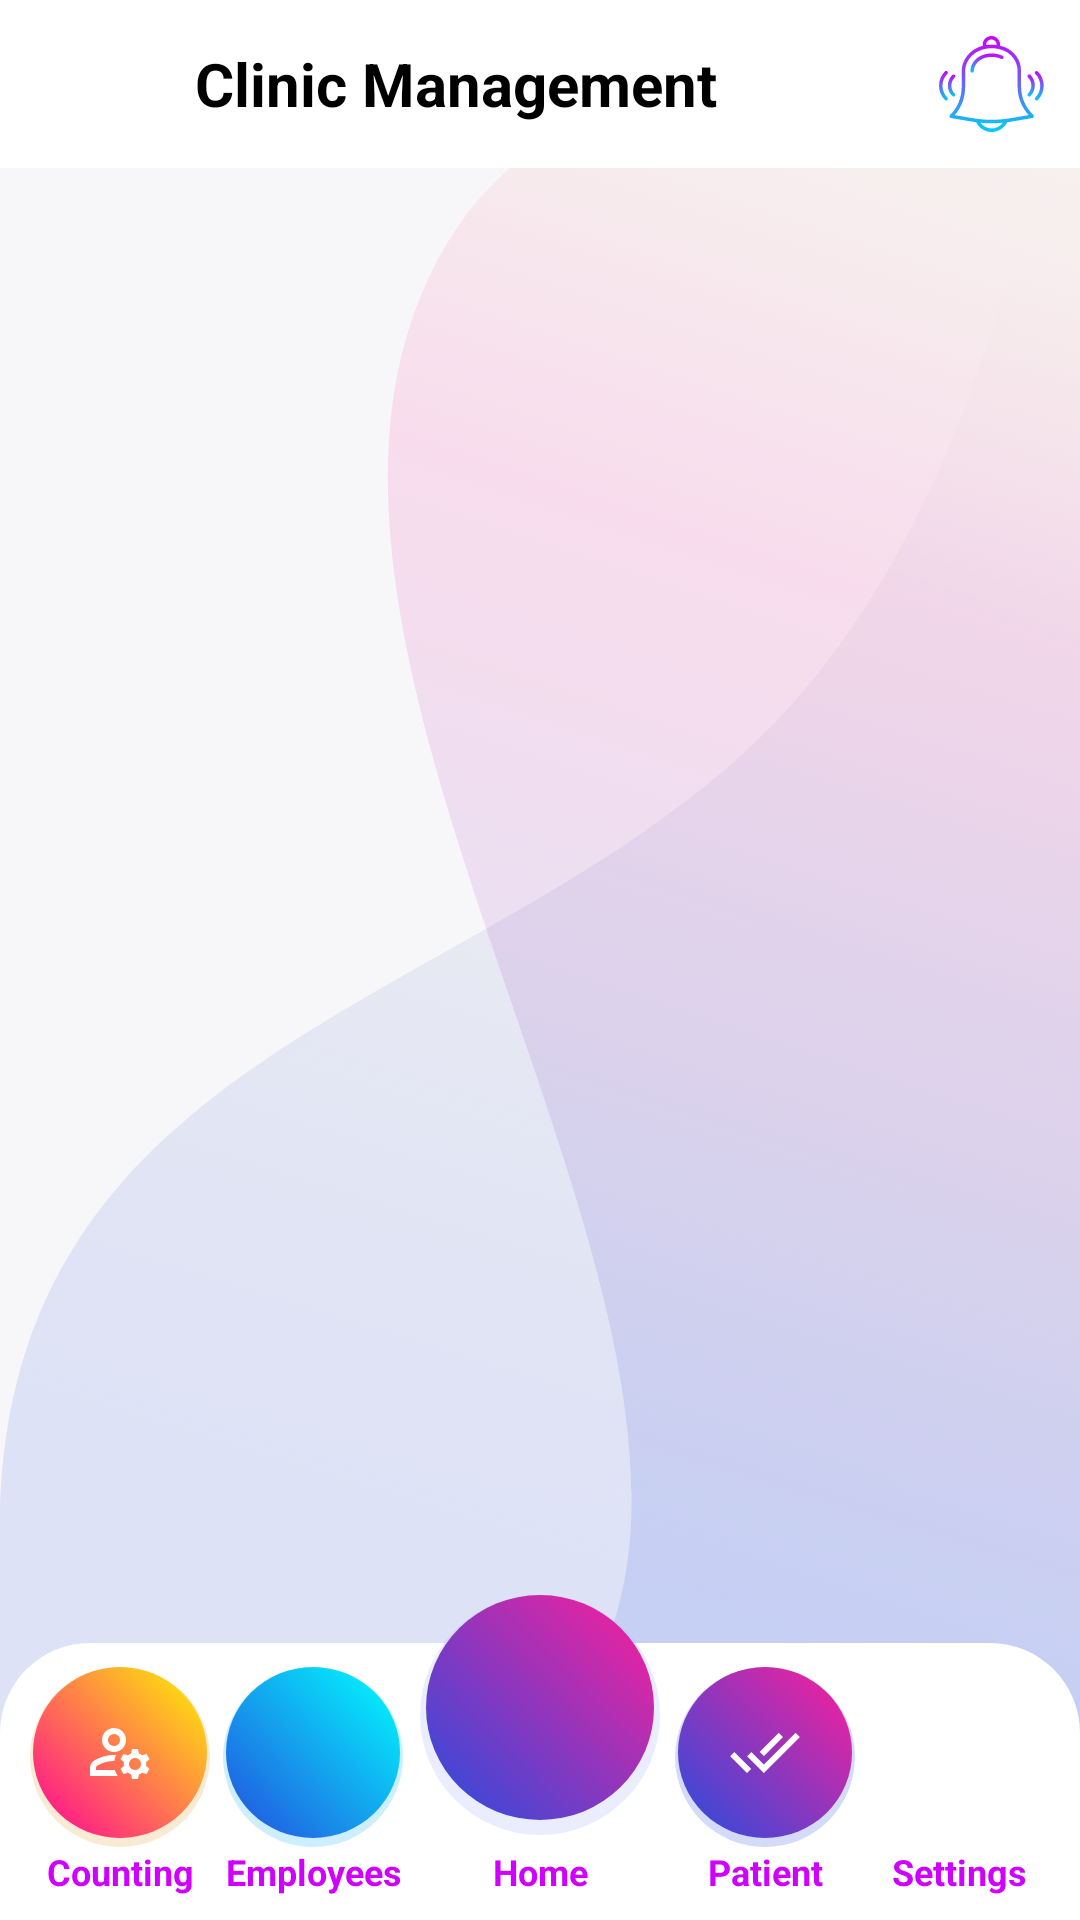

The Android layout XML behind this screen, and the referenced resources:
<!-- AndroidManifest.xml: application theme Theme.ClinicManagement -->
<!-- res/layout/activity_main.xml -->
<?xml version="1.0" encoding="utf-8"?>
<com.google.android.material.appbar.AppBarLayout xmlns:android="http://schemas.android.com/apk/res/android"
    xmlns:tools="http://schemas.android.com/tools"
    android:layout_width="match_parent"
    android:layout_height="match_parent"
    xmlns:app="http://schemas.android.com/apk/res-auto"
    android:background="@drawable/main_background">



        <androidx.appcompat.widget.Toolbar
            android:id="@+id/activity_main_toolbar"
            android:layout_width="match_parent"
            android:layout_height="?android:attr/actionBarSize"
            android:elevation="0dp"
            android:background="@color/mode_color_white">


            <RelativeLayout
                android:layout_width="match_parent"
                android:layout_height="match_parent">



                <TextView
                    android:layout_width="wrap_content"
                    android:layout_height="wrap_content"
                    android:layout_centerInParent="true"
                    android:text="@string/app_name"
                    android:textStyle="bold"
                    android:gravity="end"
                    android:textColor="@color/text_color_black"
                    android:paddingEnd="72dp"
                    android:paddingStart="0dp"
                    android:textSize="20sp"/>




                <RelativeLayout
                    android:layout_width="wrap_content"
                    android:layout_height="wrap_content"
                    android:layout_alignParentEnd="true"
                    android:paddingEnd="12dp"
                    android:paddingStart="12dp">

                    <ImageView
                        android:id="@+id/activity_main_notification_icon"
                        android:layout_width="wrap_content"
                        android:layout_height="match_parent"
                        android:clickable="true"
                        android:focusable="true"
                        android:paddingStart="4dp"
                        android:paddingEnd="0dp"
                        android:background="@drawable/ripple_notification_background"
                        android:src="@drawable/notification_icon"/>

                    <ImageView
                        android:id="@+id/activity_main_notification_red_dot"
                        android:layout_width="wrap_content"
                        android:layout_height="wrap_content"
                        android:layout_marginTop="8dp"
                        android:layout_alignParentTop="true"
                        android:layout_alignParentStart="true"
                        android:src="@drawable/notification_red_dot"
                        android:visibility="gone"
                        tools:visibility="visible"/>

                </RelativeLayout>



            </RelativeLayout>

        </androidx.appcompat.widget.Toolbar>




        <RelativeLayout
            android:layout_width="match_parent"
            android:layout_height="match_parent"
            android:background="@color/background_color">


            <FrameLayout
                android:id="@+id/main_activity_frame_layout"
                android:layout_width="match_parent"
                android:layout_height="match_parent"/>


            <LinearLayout
                android:id="@+id/main_activity_bottom_layout"
                android:layout_width="match_parent"
                android:layout_height="wrap_content"
                android:layout_alignParentBottom="true"
                android:orientation="horizontal"
                android:padding="8dp"
                android:background="@drawable/bottom_navigation">


                <LinearLayout
                    style="@style/bottom_layout_for_main_linear">


                    <LinearLayout
                        android:id="@+id/activity_main_bottom_item_counting"
                        style="@style/bottom_layout_for_image_layout"
                        android:background="@drawable/circle_navigation_tables">


                        <ImageView
                            android:id="@+id/activity_main_profile_image"
                            android:layout_width="wrap_content"
                            android:layout_height="wrap_content"
                            android:src="@drawable/profile_icon"/>


                    </LinearLayout>

                    <TextView
                        style="@style/bottom_layout_for_text_view"
                        android:text="@string/bottom_items_counting"/>



                </LinearLayout>

                <LinearLayout
                    style="@style/bottom_layout_for_main_linear">


                    <LinearLayout
                        android:id="@+id/activity_main_bottom_item_salaries"
                        style="@style/bottom_layout_for_image_layout"
                        android:background="@drawable/circle_navigation_tasks">


                        <ImageView
                            android:id="@+id/activity_main_tasks_image"
                            android:layout_width="wrap_content"
                            android:layout_height="wrap_content"
                            android:src="@drawable/tasks_icon"/>


                    </LinearLayout>

                    <TextView
                        style="@style/bottom_layout_for_text_view"
                        android:text="@string/bottom_items_employee"/>



                </LinearLayout>


                <View
                    android:layout_width="0dp"
                    android:layout_height="match_parent"
                    android:layout_weight="4"/>




                <LinearLayout
                    style="@style/bottom_layout_for_main_linear">


                    <LinearLayout
                        android:id="@+id/activity_main_bottom_item_patients"
                        style="@style/bottom_layout_for_image_layout"
                        android:background="@drawable/circle_navigation_done">


                        <ImageView
                            android:id="@+id/activity_main_done_image"
                            android:layout_width="wrap_content"
                            android:layout_height="wrap_content"
                            android:src="@drawable/done_icon"/>


                    </LinearLayout>

                    <TextView
                        style="@style/bottom_layout_for_text_view"
                        android:text="@string/bottom_items_patients"/>



                </LinearLayout>

                <LinearLayout
                    style="@style/bottom_layout_for_main_linear">


                    <LinearLayout
                        android:id="@+id/activity_main_bottom_item_settings"
                        style="@style/bottom_layout_for_image_layout"
                        tools:background="@drawable/circle_navigation_settings">


                        <ImageView
                            android:id="@+id/activity_main_setting_image"
                            android:layout_width="wrap_content"
                            android:layout_height="wrap_content"
                            android:src="@drawable/settings_icon"/>


                    </LinearLayout>

                    <TextView
                        style="@style/bottom_layout_for_text_view"
                        android:text="@string/bottom_items_settings"/>



                </LinearLayout>




            </LinearLayout>


            <LinearLayout
                android:layout_width="wrap_content"
                android:layout_height="wrap_content"
                android:layout_alignParentBottom="true"
                android:layout_centerHorizontal="true"
                android:paddingBottom="8dp"
                android:orientation="vertical">


                <LinearLayout
                    android:id="@+id/activity_main_bottom_item_home"
                    style="@style/bottom_layout_for_image_layout"
                    android:layout_height="80dp"
                    android:layout_width="80dp"
                    android:clickable="true"
                    android:focusable="true"
                    android:background="@drawable/circle_navigation_home">


                    <ImageView
                        android:id="@+id/activity_main_home_image"
                        android:layout_width="40dp"
                        android:layout_height="40dp"
                        app:tint="@color/white"
                        android:src="@drawable/home_icon"/>


                </LinearLayout>

                <TextView
                    style="@style/bottom_layout_for_text_view"
                    android:text="@string/bottom_items_home"
                    android:layout_marginTop="4dp"/>



            </LinearLayout>




        </RelativeLayout>

</com.google.android.material.appbar.AppBarLayout>
<!-- resources referenced by this layout -->
<resources>
  <color name="background_color">@android:color/transparent</color>
  <color name="mode_color_white">#FFFFFF</color>
  <color name="text_color_black">#000000</color>
  <!-- drawable bottom_navigation (drawable) -->
  <?xml version="1.0" encoding="utf-8"?>
  <shape
      xmlns:android="http://schemas.android.com/apk/res/android"
      android:shape="rectangle" >
  
      <solid
          android:color="@color/mode_color_white" />
  
  
      <corners
          android:topLeftRadius="30dp"
          android:topRightRadius="30dp"/>
  
  </shape>
  <string name="app_name">Clinic Management</string>
  
      //////////////////////////////// preference keys //////////////////////////
  <string name="bottom_items_counting">Counting</string>
  <string name="bottom_items_employee">Employees</string>
  <string name="bottom_items_home">Home</string>
  <string name="bottom_items_patients">Patient</string>
  <string name="bottom_items_settings">Settings</string>
  <style name="bottom_layout_for_image_layout">
          <item name="android:layout_width">60dp</item>
          <item name="android:layout_height">60dp</item>
          <item name="android:gravity">center</item>
          <item name="android:orientation">horizontal</item>
      </style>
  <style name="bottom_layout_for_main_linear">
          <item name="android:layout_width">0dp</item>
          <item name="android:layout_height">wrap_content</item>
          <item name="android:layout_weight">3</item>
          <item name="android:gravity">center</item>
          <item name="android:orientation">vertical</item>
      </style>
  <!-- drawable circle_navigation_done_shadow (drawable) -->
  <shape
      xmlns:android="http://schemas.android.com/apk/res/android"
  
      android:shape="oval">
  
      <solid
          android:color="#33254DDE"/>
  
      <size
          android:width="25dp"
          android:height="25dp"/>
  
  
      <padding
          android:bottom="3dp"
          android:left="1dp"
          android:right="1dp"
          android:top="0dp"/>
  
  </shape>
  <color name="circle_profile_pic_background">#98A4F8</color>
  <color name="navigation_circle_done_1">#254DDE</color>
  <color name="navigation_circle_done_2">#FE1E9A</color>
  <!-- drawable circle_navigation_home_shadow (drawable) -->
  <shape
      xmlns:android="http://schemas.android.com/apk/res/android"
  
      android:shape="oval">
  
      <solid
          android:color="#3398A4F8"/>
  
      <size
          android:width="25dp"
          android:height="25dp"/>
  
  
      <padding
          android:bottom="5dp"
          android:left="2dp"
          android:right="2dp"
          android:top="0dp"/>
  
  </shape>
  <color name="navigation_circle_settings_1">#E600FF</color>
  <color name="navigation_circle_settings_2">#DE9A25</color>
  <color name="navigation_circle_tables_1">#FFF600</color>
  <color name="navigation_circle_tables_2">#FF0099</color>
  <color name="navigation_circle_tasks_1">#00FFFF</color>
  <color name="navigation_circle_tasks_2">#254DDE</color>
  <color name="colorSecondary">#D000FF</color>
  <style name="AppBottomSheetDialogTheme" parent="Theme.Design.BottomSheetDialog">
          <item name="bottomSheetStyle">@style/AppModeStyle</item>
      </style>
  <color name="colorPrimary">#6035D0</color>
  <style name="AppModeStyle" parent="Widget.Design.BottomSheet.Modal">
          <item name="android:background">@drawable/bottom_sheet</item>
      </style>
  
  
      ////////////////////// for login - createAccount - forgetPassword screens ///////////////////
  <!-- drawable bottom_sheet (drawable) -->
  <?xml version="1.0" encoding="utf-8"?>
  <shape
      xmlns:android="http://schemas.android.com/apk/res/android"
      android:shape="rectangle" >
  
      <solid
          android:color="@color/mode_color_white" />
  
  
      <corners
          android:topLeftRadius="40dp"
          android:topRightRadius="40dp"/>
  
  </shape>
  <!-- not gathered from this repository: default colours our renderer supplied (Android Studio template values) -->
  <color name="white">#FFFFFFFF</color>
</resources>
